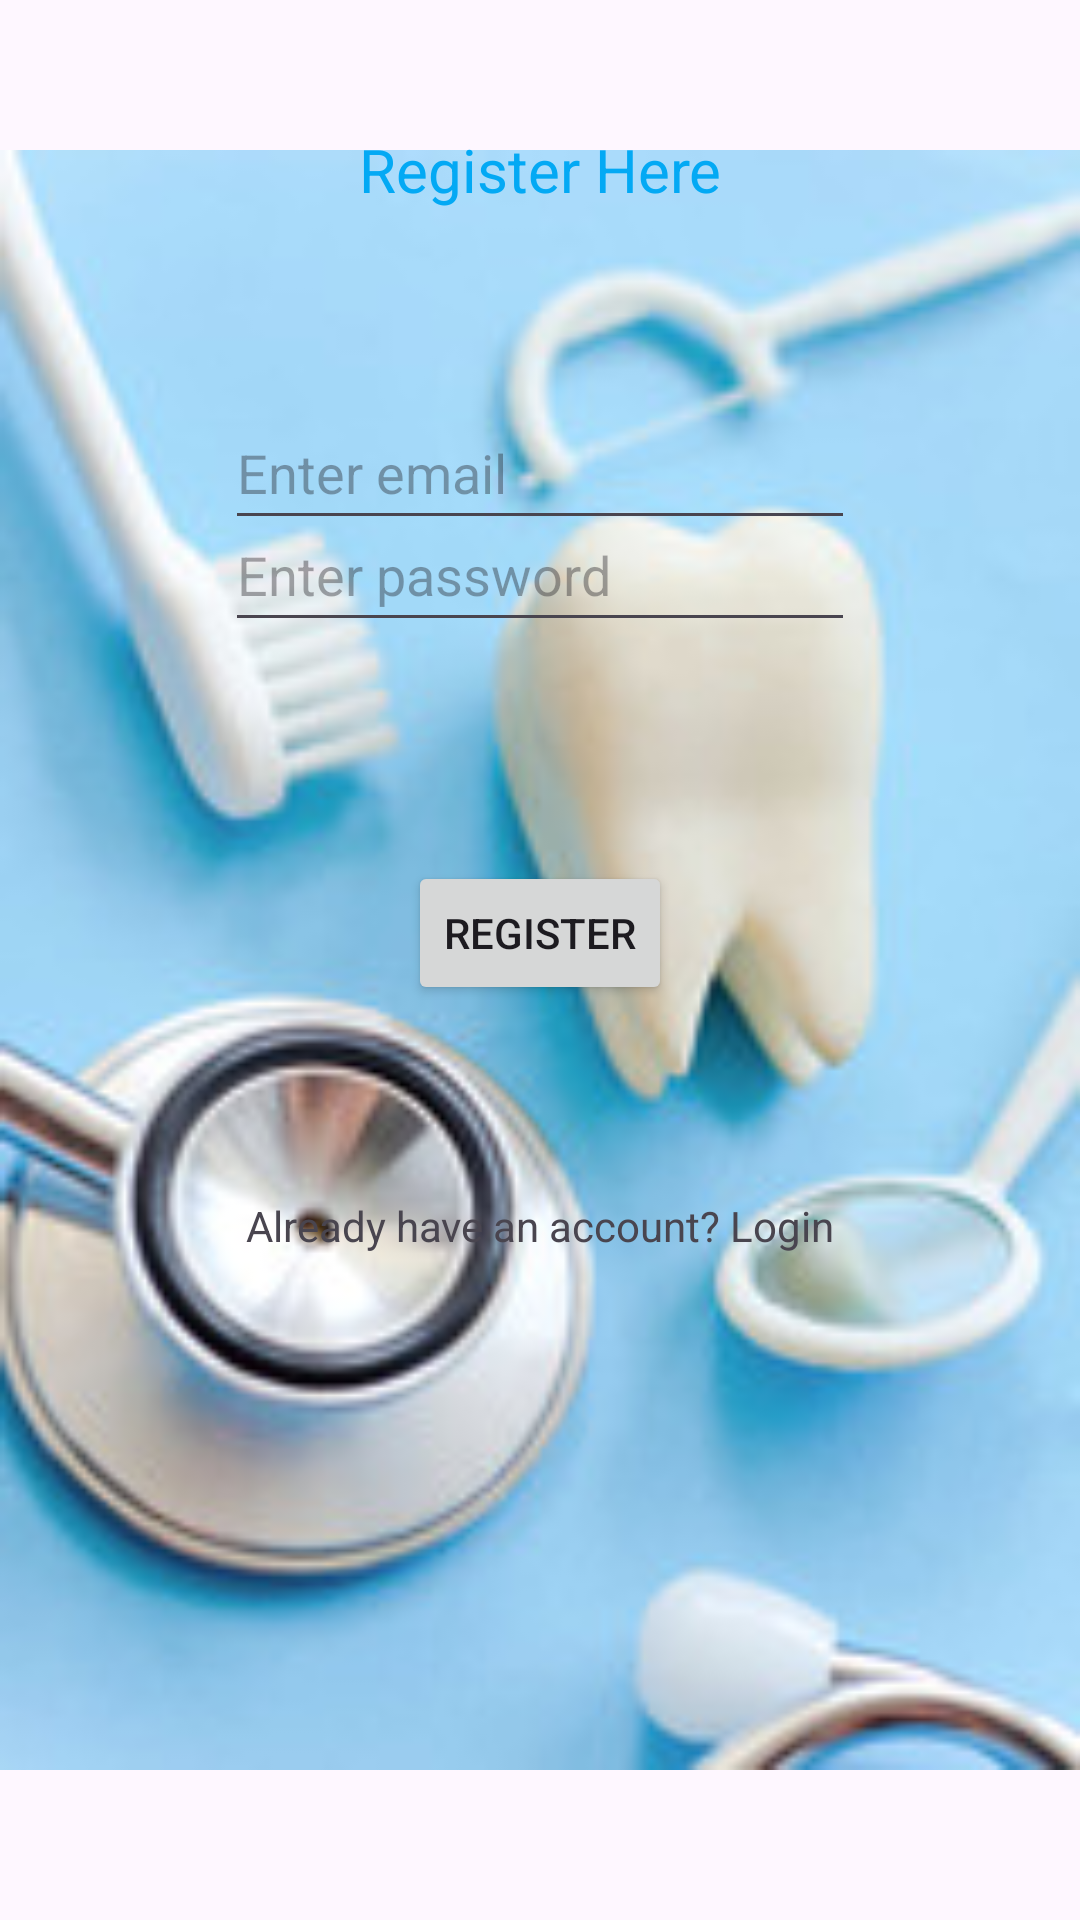

Here is an Android app screen rendered from its layout file. Give the layout XML and the strings, colors and styles it references.
<!-- AndroidManifest.xml: application theme Theme.BrightSmile -->
<!-- res/layout/activity_main.xml -->
<?xml version="1.0" encoding="utf-8"?>
<androidx.constraintlayout.widget.ConstraintLayout xmlns:android="http://schemas.android.com/apk/res/android"
    xmlns:app="http://schemas.android.com/apk/res-auto"
    xmlns:tools="http://schemas.android.com/tools"
    android:layout_width="match_parent"
    android:layout_height="match_parent"
    tools:context=".MainActivity">


    <ImageView
        android:id="@+id/imageView2"
        android:layout_width="0dp"
        android:layout_height="0dp"
        app:layout_constraintBottom_toBottomOf="parent"
        app:layout_constraintEnd_toEndOf="parent"
        app:layout_constraintStart_toStartOf="parent"
        app:layout_constraintTop_toTopOf="parent"
        app:srcCompat="@drawable/smile" />


    <TextView
        android:id="@+id/mTvTitle"
        android:layout_width="wrap_content"
        android:layout_height="wrap_content"
        android:layout_marginTop="43dp"
        android:text="Register Here"
        android:textColor="#03A9F4"
        android:textSize="20sp"
        app:layout_constraintEnd_toEndOf="parent"
        app:layout_constraintStart_toStartOf="parent"
        app:layout_constraintTop_toTopOf="parent" />

    <EditText
        android:id="@+id/mEdtEmail"
        android:layout_width="wrap_content"
        android:layout_height="wrap_content"
        android:layout_marginTop="62dp"
        android:ems="10"
        android:hint="Enter email"
        android:inputType="textEmailAddress"
        android:minHeight="48dp"
        app:layout_constraintEnd_toEndOf="parent"
        app:layout_constraintStart_toStartOf="parent"
        app:layout_constraintTop_toBottomOf="@+id/mTvTitle" />

    <EditText
        android:id="@+id/mEdtPassword"
        android:layout_width="wrap_content"
        android:layout_height="wrap_content"
        android:layout_marginBottom="73dp"
        android:ems="10"
        android:hint="Enter password"
        android:inputType="textPassword"
        android:minHeight="48dp"
        app:layout_constraintBottom_toTopOf="@+id/mBtnReg"
        app:layout_constraintEnd_toEndOf="parent"
        app:layout_constraintStart_toStartOf="parent" />

    <Button
        android:id="@+id/mBtnReg"
        android:layout_width="wrap_content"
        android:layout_height="wrap_content"
        android:layout_marginBottom="64dp"
        android:text="Register"
        app:layout_constraintBottom_toTopOf="@+id/mTvLogin"
        app:layout_constraintEnd_toEndOf="parent"
        app:layout_constraintStart_toStartOf="parent" />

    <TextView
        android:id="@+id/mTvLogin"
        android:layout_width="wrap_content"
        android:layout_height="wrap_content"
        android:layout_marginBottom="222dp"
        android:text="Already have an account? Login"
        app:layout_constraintBottom_toBottomOf="parent"
        app:layout_constraintEnd_toEndOf="parent"
        app:layout_constraintStart_toStartOf="parent" />
</androidx.constraintlayout.widget.ConstraintLayout>
<!-- resources referenced by this layout -->
<resources>
  <!-- drawable smile: jpg bitmap (drawable, 16365 bytes) -->
  <style name="Theme.BrightSmile" parent="Base.Theme.BrightSmile" />
  <style name="Base.Theme.BrightSmile" parent="Theme.Material3.DayNight.NoActionBar">
          
          
      </style>
</resources>
